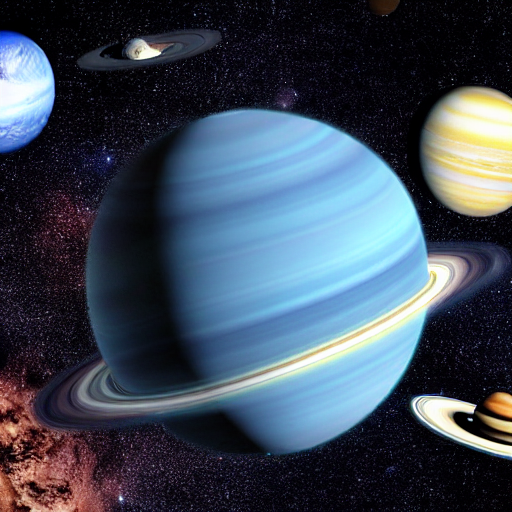
Generation parameters embedded in this image by AUTOMATIC1111 Stable Diffusion web UI or a fork of it (Forge, ...) (PNG 'parameters' text chunk):
planet in the space
Steps: 20, Sampler: DPM adaptive, Schedule type: Automatic, CFG scale: 7, Seed: 1212759005, Size: 512x512, Model hash: 6ce0161689, Model: v1-5-pruned-emaonly, Version: v1.10.1